The GitHub repository aliabbas666/Fabric_Defect_Detector_Using_AI_CNN contains a labelled image folder "data" with 2 categories: defected fabric, non defected fabric. Examples follow, each with its label.

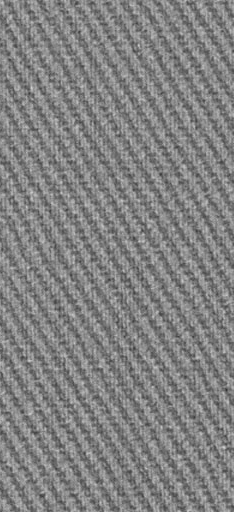
Label: non defected fabric

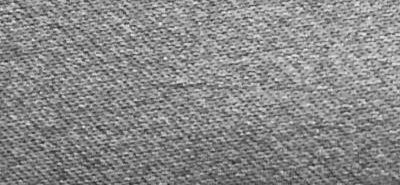
Label: non defected fabric

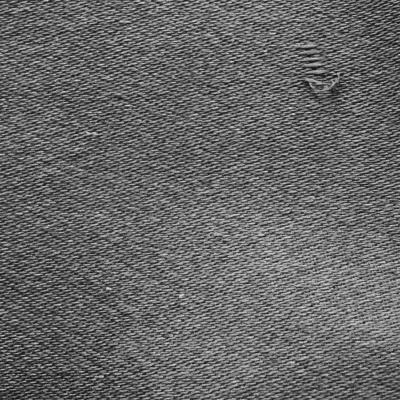
Label: defected fabric

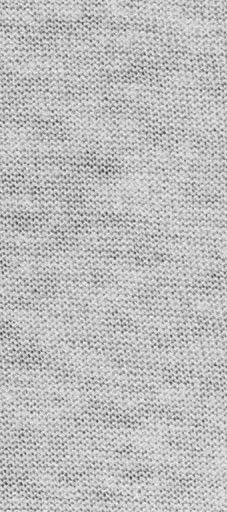
Label: non defected fabric

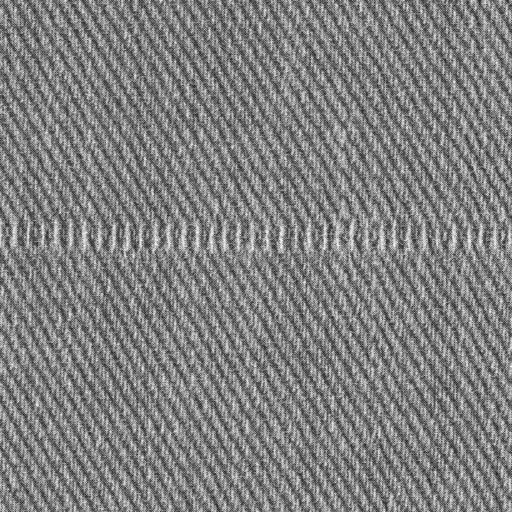
Label: defected fabric

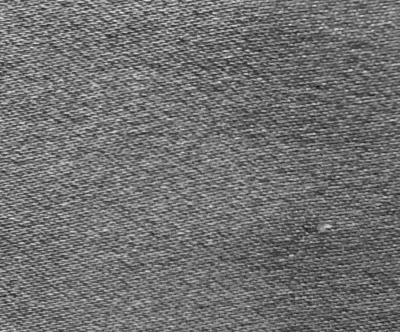
Label: non defected fabric
